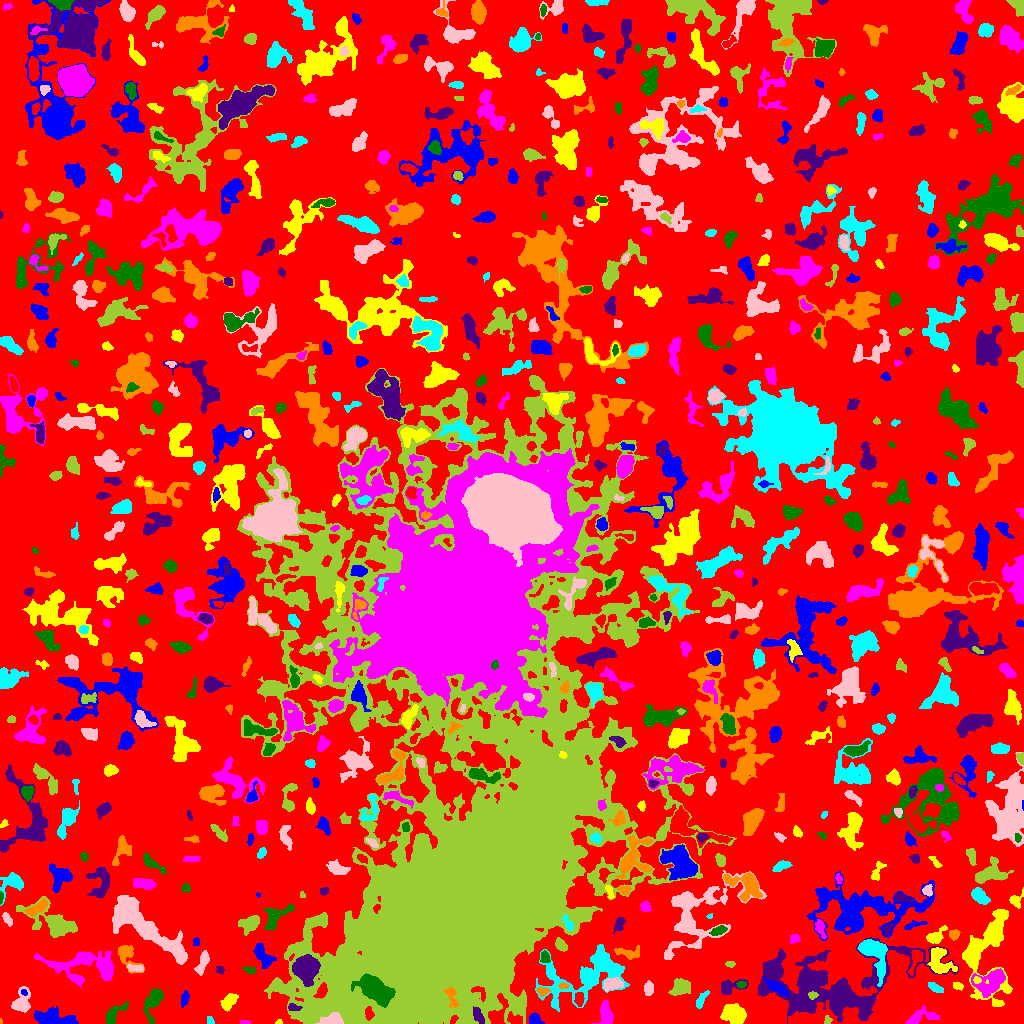

The data file committed next to this chart (first rows):
ID, X, Y, A, B, theta, total_flux, mu_max, mu_median, mu_mean, R_fwhm, R_e, R10, R90, x_start, x_end, y_start, y_end, area, greylevel
0, 527.4, 537.5, 306, 293.9, -0.1535, 1188388, 11.0, 2.0, 1.749, 46.71, 223.1, 83.49, 356.5, 0, 1023, 0, 1023, 679550, 1.749
1, 53.69, 5.258, 10.16, 3.783, -0.1359, 1722, 10.0, 4.0, 3.603, 6.283, 7.114, 2.646, 10.72, 34, 78, 0, 17, 478, 6.603
2, 279.1, 1.274, 1.722, 1.179, 0.1509, 62.0, 4.0, 2.0, 1.938, 2.523, 1.693, 0.5642, 2.706, 275, 282, 0, 4, 32, 6.938
3, 245.1, 0.9359, 2.564, 0.9241, -0.01273, 78.0, 5.0, 2.0, 1.857, 1.871, 1.784, 0.5642, 3.038, 240, 250, 0, 3, 42, 5.857
4, 152.9, 21.99, 8.688, 3.712, 1.212, 1634, 10.0, 4.0, 4.539, 7.356, 6.155, 2.394, 9.525, 143, 163, 0, 35, 360, 6.539
5, 478.7, 7.365, 4.874, 2.083, -1.088, 554.0, 8.0, 4.0, 3.795, 5.232, 3.989, 1.493, 5.971, 473, 484, 0, 17, 146, 16.79
6, 0.5745, 1.532, 1.353, 0.6715, -1.503, 47.0, 7.0, 2.5, 2.938, 1.493, 1.128, 0.0, 1.784, 0, 2, 0, 5, 16, 6.938
7, 210.2, 2.422, 2.15, 1.729, -1.086, 83.0, 3.0, 1.0, 1.509, 2.706, 2.257, 0.7979, 3.7, 207, 214, 0, 7, 55, 5.509
8, 332.8, 4.408, 4.747, 2.675, 0.1381, 990.0, 13.0, 4.0, 4.562, 4.222, 4.146, 1.493, 6.817, 315, 343, 0, 11, 217, 22.56
9, 827.7, 2.965, 1.997, 1.65, 1.096, 141.0, 5.0, 2.0, 2.474, 2.985, 2.257, 0.7979, 3.478, 824, 832, 0, 8, 57, 6.474
10, 369.0, 9.367, 3.397, 1.764, -1.543, 281.0, 8.0, 2.0, 2.782, 3.09, 2.877, 1.128, 4.754, 365, 374, 3, 17, 101, 25.78
11, 534.4, 4.181, 2.729, 2.424, 1.295, 254.0, 5.0, 1.0, 1.954, 3.909, 2.985, 1.262, 4.918, 529, 544, 0, 11, 130, 5.954
12, 734, 9.004, 5.239, 4.357, -0.2916, 1845, 12.0, 4.0, 4.467, 6.408, 5.944, 2.257, 9.657, 720, 746, 0, 20, 413, 7.467
13, 919.8, 5.118, 9.347, 2.519, 0.2558, 321.0, 4.0, 1.0, 1.138, 5.781, 4.184, 1.596, 6.531, 905, 939, 0, 18, 282, 5.138
14, 113.3, 7.687, 6.22, 2.794, 0.8745, 329.0, 6.0, 1.0, 1.388, 4.029, 3.742, 1.382, 6.383, 106, 128, 0, 22, 237, 5.388
15, 293.2, 15.88, 3.26, 1.655, -0.154, 275.0, 7.0, 3.0, 3.235, 3.523, 2.932, 1.128, 4.514, 288, 302, 13, 20, 85, 12.24
16, 451.5, 27.17, 6.375, 2.354, -1.229, 302.0, 5.0, 2.0, 1.787, 3.7, 3.656, 1.382, 6.024, 443, 458, 16, 36, 169, 21.79
17, 701.4, 24.1, 5.111, 1.608, 1.108, 144.0, 3.0, 1.0, 1.091, 3.523, 3.192, 1.128, 5.14, 696, 709, 15, 33, 132, 5.091
18, 21.71, 20.36, 5.534, 3.788, 1.295, 728.0, 8.0, 2.0, 2.387, 4.687, 4.478, 1.693, 7.736, 11, 30, 11, 37, 305, 6.387
19, 491.8, 19.48, 1.746, 1.516, -1.436, 84.0, 4.0, 1.0, 1.5, 2.877, 1.954, 0.7979, 3.241, 488, 496, 16, 24, 56, 12.5
20, 579.2, 24.6, 3.416, 2.09, -1.56, 318.0, 5.0, 3.0, 2.65, 4.478, 3.478, 1.382, 5.323, 574, 584, 17, 31, 120, 8.65
21, 184.8, 26.2, 3.338, 1.727, 1.352, 174.0, 4.0, 1.0, 1.554, 3.785, 2.706, 1.128, 4.72, 181, 189, 16, 33, 112, 5.554
22, 228.9, 21.82, 4.824, 2.614, 0.8653, 729.0, 7.0, 3.0, 3.539, 5.642, 4.478, 1.784, 7.024, 220, 238, 12, 30, 206, 6.539
23, 605.8, 9.574, 5.215, 2.6, -1.344, 554.0, 7.0, 2.0, 2.098, 4.37, 4.478, 1.693, 7.159, 591, 613, 0, 23, 264, 6.098
24, 377.8, 32.42, 9.967, 5.427, -0.5688, 3714, 14.0, 4.0, 4.792, 8.058, 8.019, 2.985, 13.15, 351, 395, 16, 50, 775, 26.79
25, 831.5, 36.51, 39.48, 17.13, 0.0686, 20402, 17.0, 4.0, 4.622, 12.32, 19.94, 7.114, 33.2, 758, 958, 0, 86, 4414, 6.622
26, 542.9, 31.97, 2.998, 2.008, 0.0147, 339.0, 7.0, 3.0, 3.568, 3.7, 3.038, 1.128, 4.82, 536, 551, 27, 36, 95, 8.568
27, 935.8, 35.95, 4.272, 1.817, -0.489, 178.0, 3.0, 1.0, 1.471, 3.909, 3.432, 1.262, 5.614, 928, 943, 31, 41, 121, 5.471
28, 611.8, 39.15, 4.935, 2.775, 0.1823, 1136, 12.0, 5.0, 5.284, 5.47, 4.652, 1.784, 7.313, 603, 623, 32, 46, 215, 10.28
29, 812.5, 28.3, 2.257, 1.863, 0.02398, 233.0, 6.0, 3.0, 3.478, 3.742, 2.585, 0.9772, 4.029, 808, 818, 24, 32, 67, 14.48
30, 172.1, 35.31, 2.638, 2.208, -1.467, 329.0, 7.0, 3.0, 3.29, 3.7, 3.038, 1.128, 4.853, 167, 177, 30, 41, 100, 6.29
31, 24.05, 30.77, 1.423, 1.062, -0.5686, 43.0, 4.0, 1.0, 1.103, 2.034, 1.493, 0.5642, 2.459, 21, 27, 28, 34, 39, 9.103
32, 957.5, 37.59, 2.637, 1.707, -0.2412, 155.0, 4.0, 2.0, 2.067, 3.989, 2.706, 0.9772, 4.146, 953, 963, 33, 41, 75, 7.067
33, 76.82, 58.77, 17.03, 8.414, 0.04529, 2062, 7.0, 2.0, 2.395, 6.933, 9.15, 3.385, 14.37, 34, 113, 35, 72, 861, 5.395
34, 741.4, 38.95, 2.221, 1.721, 0.06879, 145.0, 5.0, 2.0, 2.164, 2.877, 2.523, 0.9772, 3.868, 736, 746, 35, 42, 67, 8.164
35, 728.2, 36.15, 6.114, 3.05, 0.3232, 403.0, 5.0, 1.0, 1.824, 4.618, 3.949, 1.596, 6.457, 721, 748, 29, 44, 221, 5.824
36, 563.4, 37.34, 2.557, 1.571, -0.05131, 118.0, 3.0, 2.0, 2.0, 3.785, 2.585, 0.9772, 3.785, 558, 569, 35, 41, 59, 9.0
37, 588.7, 46.22, 3.636, 2.629, -0.9779, 549.0, 7.0, 3.0, 3.327, 4.478, 3.909, 1.493, 6.18, 582, 595, 39, 54, 165, 9.327
38, 648.7, 34.82, 3.204, 1.99, 1.451, 271.0, 5.0, 2.0, 2.134, 4.029, 3.241, 1.382, 5.015, 644, 653, 28, 43, 127, 6.134
39, 681.2, 35.97, 4.341, 3.455, 0.3567, 883.0, 9.0, 3.0, 3.12, 4.983, 4.72, 1.784, 7.674, 668, 690, 28, 45, 283, 7.12
40, 1020, 45.04, 1.708, 1.274, 0.0, 48.0, 2.0, 1.0, 1.171, 3.192, 1.871, 0.7979, 2.932, 1016, 1023, 42, 48, 41, 6.171
41, 777.5, 35.72, 6.509, 2.037, -0.5948, 341.0, 4.0, 1.0, 1.647, 5.67, 4.334, 1.784, 7.001, 763, 788, 27, 47, 207, 8.647
42, 976.6, 43.84, 1.882, 1.639, -0.0904, 103.0, 4.0, 2.0, 1.943, 3.141, 2.257, 0.7979, 3.478, 973, 981, 40, 47, 53, 13.94
43, 990.9, 41.67, 8.565, 5.403, 0.4736, 1857, 9.0, 3.0, 3.458, 7.001, 6.979, 2.646, 11.11, 971, 1005, 26, 55, 537, 10.46
44, 250.3, 53.26, 3.25, 1.468, -0.1938, 131.0, 3.0, 2.0, 1.724, 3.785, 2.646, 1.128, 4.068, 243, 255, 50, 57, 76, 6.724
45, 220.4, 53.27, 2.322, 1.902, -0.7817, 100.0, 3.0, 2.0, 1.639, 3.192, 2.459, 0.9772, 3.868, 216, 224, 49, 57, 61, 5.639
46, 126.6, 69.02, 7.051, 4.063, -1.065, 1104, 9.0, 3.0, 3.86, 5.557, 5.078, 2.034, 8.273, 118, 144, 50, 78, 286, 6.86
47, 589.1, 51.19, 24.78, 11.71, 0.3736, 5055, 13.0, 2.0, 3.103, 7.136, 11.11, 3.7, 19.38, 535, 629, 12, 79, 1629, 6.103
48, 135.8, 55.19, 4.791, 1.751, -0.09226, 191.0, 3.0, 2.0, 1.705, 4.583, 3.432, 1.382, 5.171, 127, 143, 52, 60, 112, 7.705
49, 730, 59.5, 2.332, 1.289, 0.0, 68.0, 3.0, 1.0, 1.193, 2.646, 2.185, 0.7979, 3.432, 725, 735, 56, 62, 57, 6.193
50, 914.8, 63.23, 7.317, 2.405, 1.28, 254.0, 3.0, 1.0, 1.344, 4.652, 4.029, 1.596, 6.58, 908, 922, 48, 73, 189, 7.344
51, 263.8, 67, 6.634, 3.242, -0.9153, 513.0, 6.0, 2.0, 1.769, 4.029, 5.171, 1.693, 7.959, 253, 276, 55, 80, 290, 5.769
52, 938.7, 62.99, 7.58, 4.972, -1.108, 1345, 8.0, 3.0, 3.15, 6.864, 6.18, 2.326, 10.12, 927, 957, 50, 76, 427, 8.15
53, 105.3, 54.9, 4.493, 2.79, -1.207, 1237, 12.0, 5.0, 5.378, 5.585, 4.478, 1.784, 7.247, 97, 112, 45, 64, 230, 10.38
54, 544.6, 66.35, 2.932, 2.076, -1.392, 371.0, 8.0, 3.5, 3.567, 4.068, 3.09, 1.262, 4.886, 540, 550, 61, 73, 104, 9.567
55, 306, 55.96, 5.194, 5.148, -1.353, 8637, 42.0, 10.0, 13.95, 7.653, 6.482, 2.585, 10.56, 292, 320, 37, 69, 619, 24.95
56, 629.1, 70.77, 7.283, 2.78, -0.03595, 453.0, 4.0, 2.0, 2.243, 7.378, 4.787, 1.871, 7.203, 614, 639, 64, 78, 202, 5.243
57, 873.2, 71.41, 10.37, 5.928, -0.9362, 1358, 8.0, 2.0, 2.205, 6.482, 6.531, 2.394, 11.44, 857, 887, 37, 84, 616, 7.205
58, 202.3, 60.6, 6.19, 2.072, 1.168, 406.0, 4.0, 2.0, 2.01, 6.457, 4.406, 1.784, 6.747, 194, 209, 48, 73, 202, 6.01
59, 561, 78.22, 3.271, 2.079, -0.8273, 357.0, 6.0, 2.0, 2.725, 4.549, 3.338, 1.262, 5.202, 555, 567, 72, 86, 131, 6.725
... 710 more rows
